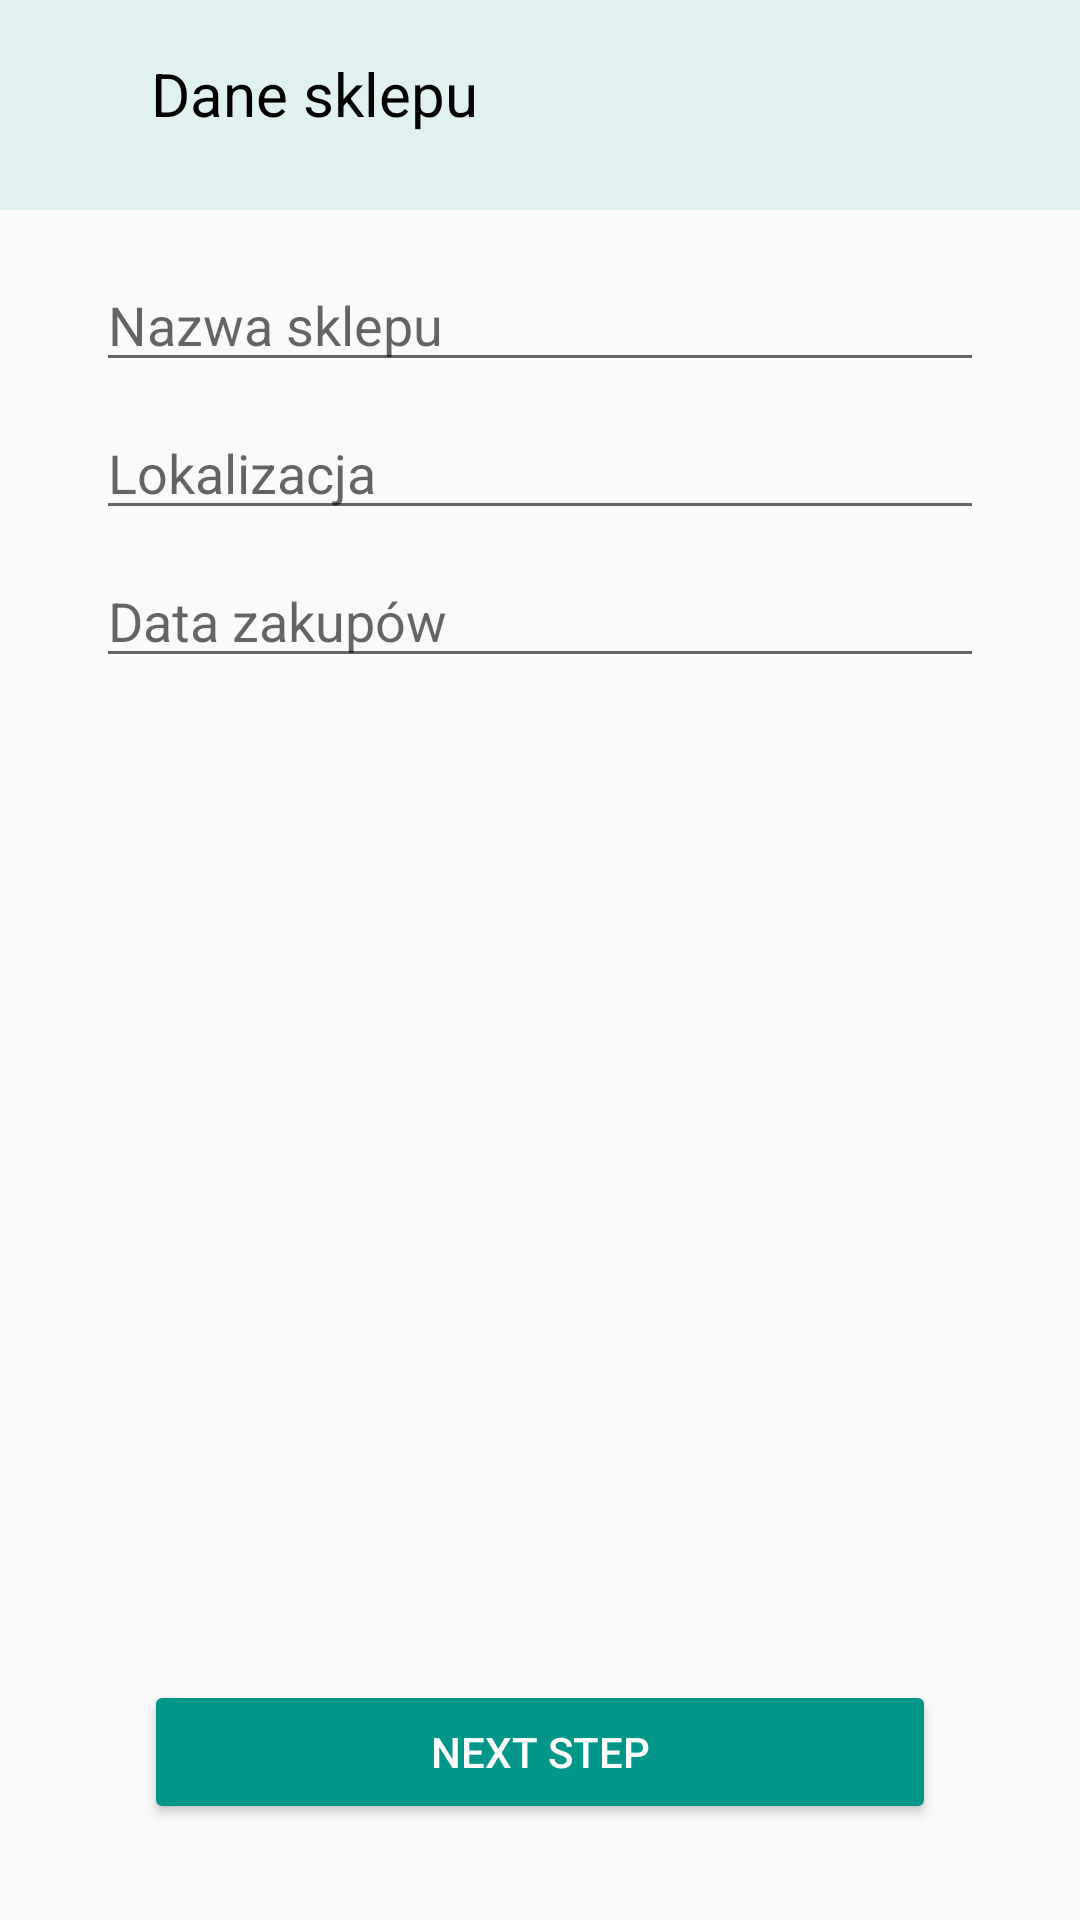

Reconstruct the res/layout file that produces this screen, plus the resources it refers to.
<!-- AndroidManifest.xml: application theme AppTheme -->
<!-- res/layout/activity_shop_data.xml -->
<?xml version="1.0" encoding="utf-8"?>
<android.support.constraint.ConstraintLayout
        xmlns:android="http://schemas.android.com/apk/res/android"
        xmlns:tools="http://schemas.android.com/tools"
        xmlns:app="http://schemas.android.com/apk/res-auto"
        android:layout_width="match_parent"
        android:layout_height="match_parent"
        tools:context=".view.ShopDataActivity">

    <EditText
            android:layout_width="0dp"
            android:layout_height="wrap_content"
            android:inputType="text"
            android:ems="10"
            android:id="@+id/shop_name_edit" android:layout_marginTop="86dp"
            app:layout_constraintTop_toTopOf="parent" android:layout_marginStart="32dp"
            app:layout_constraintStart_toStartOf="parent" android:layout_marginLeft="32dp"
            android:layout_marginEnd="32dp"
            app:layout_constraintEnd_toEndOf="parent" android:layout_marginRight="32dp"
            android:hint="@string/shop_name"/>
    <EditText
            android:layout_width="0dp"
            android:layout_height="wrap_content"
            android:inputType="text"
            android:ems="10"
            android:id="@+id/localisation_edit" android:layout_marginTop="8dp"
            app:layout_constraintTop_toBottomOf="@+id/shop_name_edit" android:layout_marginEnd="32dp"
            app:layout_constraintEnd_toEndOf="parent" android:layout_marginRight="32dp"
            android:layout_marginStart="32dp"
            app:layout_constraintStart_toStartOf="parent" android:layout_marginLeft="32dp"
            android:hint="@string/localiasation"/>
    <EditText
            android:layout_width="0dp"
            android:layout_height="wrap_content"
            android:inputType="date"
            android:ems="10"
            app:layout_constraintStart_toStartOf="parent"
            android:layout_marginLeft="32dp" android:layout_marginStart="32dp" android:id="@+id/shopping_date_edit"
            android:layout_marginEnd="32dp" app:layout_constraintEnd_toEndOf="parent" android:layout_marginRight="32dp"
            android:layout_marginTop="8dp" app:layout_constraintTop_toBottomOf="@+id/localisation_edit"
            android:hint="@string/shopping_date" android:clickable="true" android:focusable="false" />
    <Button
            android:text="@string/next_step"
            android:layout_width="0dp"
            android:layout_height="wrap_content"
            app:layout_constraintStart_toStartOf="parent"
            android:id="@+id/next_step_button" android:layout_marginBottom="32dp"
            app:layout_constraintBottom_toBottomOf="parent"
            style="@style/Widget.AppCompat.Button.Colored" app:layout_constraintEnd_toEndOf="parent"
            android:layout_marginEnd="48dp" android:layout_marginRight="48dp" android:layout_marginLeft="48dp"
            android:layout_marginStart="48dp"/>
    <ImageView
            android:layout_width="0dp"
            android:layout_height="0dp" app:srcCompat="@color/top_bar_color"
            app:layout_constraintTop_toTopOf="parent"
            android:id="@+id/imageView2" app:layout_constraintEnd_toEndOf="parent"
            app:layout_constraintStart_toStartOf="parent"
            android:layout_marginBottom="16dp" app:layout_constraintBottom_toTopOf="@+id/shop_name_edit"/>
    <TextView
            android:text="@string/shop_details"
            android:layout_width="wrap_content"
            android:layout_height="wrap_content" app:layout_constraintTop_toTopOf="parent"
            app:layout_constraintStart_toStartOf="parent"
            app:layout_constraintEnd_toEndOf="parent" android:id="@+id/textView2" android:textSize="20sp"
            android:textColor="@android:color/black" app:layout_constraintHorizontal_bias="0.2"
            app:layout_constraintBottom_toBottomOf="@+id/imageView2" android:layout_marginBottom="8dp"/>
</android.support.constraint.ConstraintLayout>
<!-- resources referenced by this layout -->
<resources>
  <color name="top_bar_color">#e0f1ef</color>
  <string name="localiasation">Lokalizacja</string>
  <string name="next_step" translatable="false">Next step</string>
  <string name="shop_details">Dane sklepu</string>
  <string name="shop_name">Nazwa sklepu</string>
  <string name="shopping_date">Data zakupów</string>
  <style name="AppTheme" parent="Theme.AppCompat.Light.NoActionBar">
          
          <item name="colorPrimary">@color/colorPrimary</item>
          <item name="colorPrimaryDark">@color/colorPrimaryDark</item>
          <item name="colorAccent">@color/colorAccent</item>
          <item name="android:windowLightStatusBar">true</item>
  
  
      </style>
  <color name="colorPrimary">#008577</color>
  <color name="colorPrimaryDark">#e0e0e0</color>
  <color name="colorAccent">#009688</color>
</resources>
